The GitHub repository CSC4790-Fall2024-Org/Synthetic-Training-Data-UAV-Detector contains a labelled image folder "synthetic_data_split" with 2 categories: drone, not drone. Examples follow, each with its label.

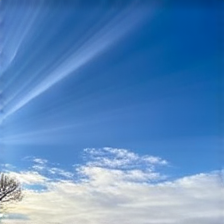
Label: not drone

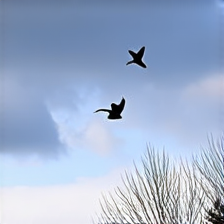
Label: not drone

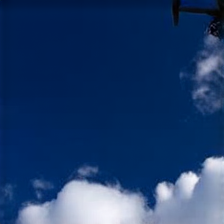
Label: drone

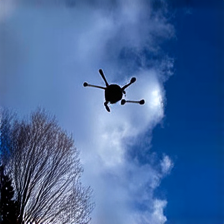
Label: drone

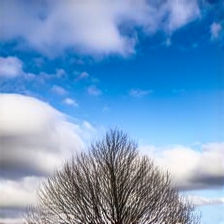
Label: not drone

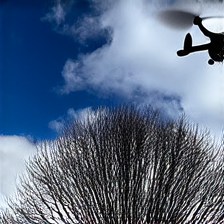
Label: drone
